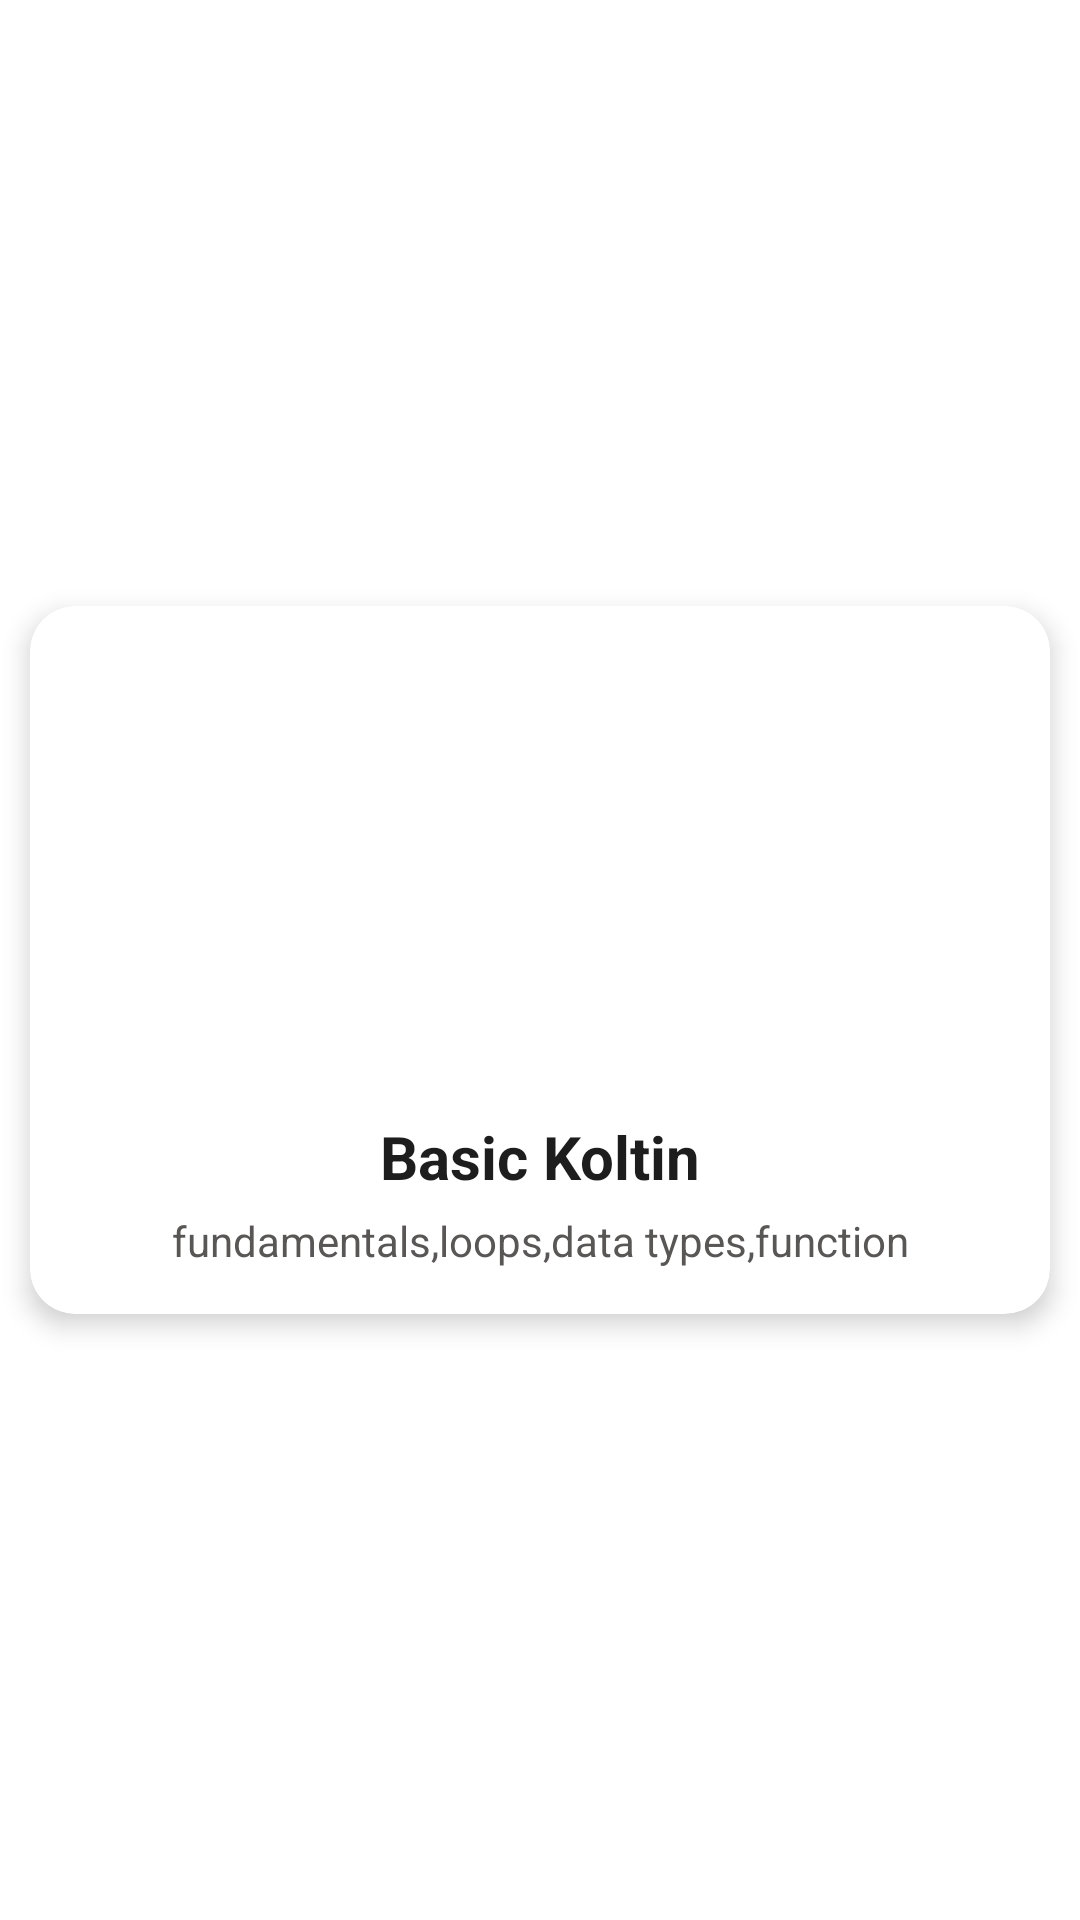

This screen was rendered from an Android layout file. Write that file and the resources it references.
<!-- AndroidManifest.xml: application theme Theme.SelfLearning -->
<!-- res/layout/cardlayoutdesign.xml -->
<?xml version="1.0" encoding="utf-8"?>
<androidx.constraintlayout.widget.ConstraintLayout xmlns:android="http://schemas.android.com/apk/res/android"
    xmlns:app="http://schemas.android.com/apk/res-auto"
    xmlns:tools="http://schemas.android.com/tools"
    android:layout_width="match_parent"
    android:layout_height="wrap_content">

    <androidx.cardview.widget.CardView
        android:id="@+id/maincard"
        android:layout_width="match_parent"
        android:layout_height="wrap_content"
        android:layout_margin="10dp"
        android:backgroundTint="@color/white"
        app:cardCornerRadius="15dp"
        app:cardElevation="5dp"
        app:layout_constraintBottom_toBottomOf="parent"
        app:layout_constraintEnd_toEndOf="parent"
        app:layout_constraintHorizontal_bias="0.5"
        app:layout_constraintStart_toStartOf="parent"
        app:layout_constraintTop_toTopOf="parent">

        <LinearLayout
            android:layout_width="match_parent"
            android:layout_height="match_parent"
            android:layout_margin="5dp"
            android:gravity="center"
            android:orientation="vertical">

            <ImageView
                android:id="@+id/image"
                android:layout_width="150dp"
                android:layout_height="150dp"
                android:layout_marginTop="5dp"
                tools:srcCompat="@tools:sample/avatars" />

            <TextView
                android:id="@+id/title_name"
                android:layout_width="match_parent"
                android:layout_height="wrap_content"
                android:layout_marginTop="10dp"
                android:gravity="center"
                android:text="Basic Koltin"
                android:textColor="#1E1D1D"
                android:textSize="20sp"
                android:textStyle="bold" />

            <TextView
                android:id="@+id/descripation"
                android:layout_width="match_parent"
                android:layout_height="wrap_content"
                android:layout_marginTop="5dp"
                android:layout_marginBottom="10dp"
                android:gravity="center"
                android:text="fundamentals,loops,data types,function"
                android:textColor="#595656" />
        </LinearLayout>

    </androidx.cardview.widget.CardView>
</androidx.constraintlayout.widget.ConstraintLayout>
<!-- resources referenced by this layout -->
<resources>
  <style name="Theme.SelfLearning" parent="Theme.MaterialComponents.DayNight.DarkActionBar">
          
          <item name="colorPrimary">@color/purple_500</item>
          <item name="colorPrimaryVariant">@color/purple_700</item>
          <item name="colorOnPrimary">@color/white</item>
          
          <item name="colorSecondary">@color/teal_200</item>
          <item name="colorSecondaryVariant">@color/teal_700</item>
          <item name="colorOnSecondary">@color/black</item>
          
          <item name="android:statusBarColor">?attr/colorPrimaryVariant</item>
          
      </style>
  <!-- not gathered from this repository: default colours our renderer supplied (Android Studio template values) -->
  <color name="purple_500">#FF6200EE</color>
  <color name="purple_700">#FF3700B3</color>
  <color name="teal_200">#FF03DAC5</color>
  <color name="teal_700">#FF018786</color>
  <color name="black">#FF000000</color>
  <color name="white">#FFFFFFFF</color>
</resources>
